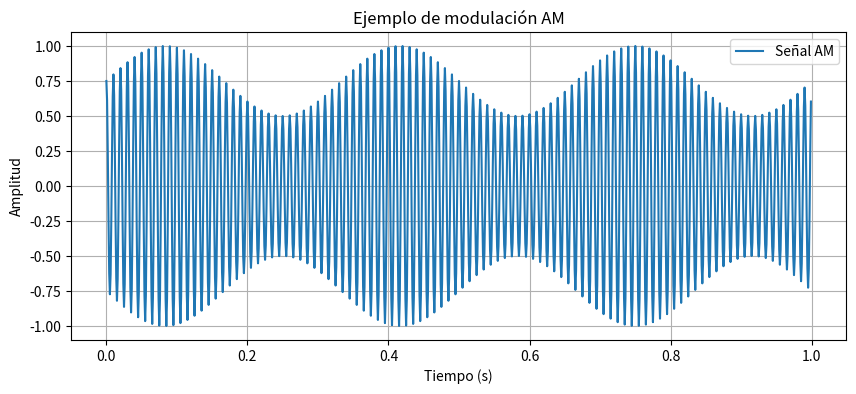

The script that saved this image:
import numpy as np
import matplotlib.pyplot as plt


def am_modulate(baseband_signal, t, carrier_freq=100, bias=0.5, modulation_index=0.5):
    """
    Aplica modulación de amplitud (AM) a una señal baseband.

    Parámetros:
      - baseband_signal: Vector de la señal digital (en niveles 0 y 1).
      - t: Vector de tiempo correspondiente.
      - carrier_freq: Frecuencia de la portadora en Hz.
      - bias: Desplazamiento DC que asegura que la envolvente sea positiva.
      - modulation_index: Factor de modulación que escala la señal base.

    Retorna:
      - modulated_signal: La señal modulada en AM.
    """
    # Calcular la envolvente: se suma un bias para que la señal nunca sea negativa
    envelope = bias + modulation_index * baseband_signal
    # Generar la portadora sinusoidal
    carrier = np.cos(2 * np.pi * carrier_freq * t)
    # Señal AM
    modulated_signal = envelope * carrier
    return modulated_signal


def am_modulate_analog(analog_signal, t, carrier_freq=100, bias=0.5, modulation_index=0.5):
    envelope = bias + modulation_index * analog_signal
    carrier = np.cos(2 * np.pi * carrier_freq * t)
    modulated_signal = envelope * carrier
    return modulated_signal


if __name__ == '__main__':
    # Ejemplo de prueba: generar una onda baseband digital simple (onda cuadrada)
    fs = 1000  # Frecuencia de muestreo
    t = np.linspace(0, 1, fs, endpoint=False)
    # Crear una señal digital simple: por ejemplo, bits alternados
    # baseband = np.where((t * 10 % 1) < 0.5, 0, 1)

    # mod_signal = am_modulate(
    #    baseband, t, carrier_freq=100, bias=0.5, modulation_index=0.5)

    # Ejemplo de señal analógica: una onda senoidal normalizada para oscilar entre 0 y 1.
    # Se genera una señal con frecuencia 3 Hz.
    analog_signal = (np.sin(2 * np.pi * 3 * t) + 1) / 2
    # Aplicar modulación AM a la señal analógica
    mod_signal = am_modulate_analog(
        analog_signal, t, carrier_freq=100, bias=0.5, modulation_index=0.5)

    plt.figure(figsize=(10, 4))
    plt.plot(t, mod_signal, label="Señal AM")
    plt.xlabel("Tiempo (s)")
    plt.ylabel("Amplitud")
    plt.title("Ejemplo de modulación AM")
    plt.legend()
    plt.grid(True)
    plt.show()
